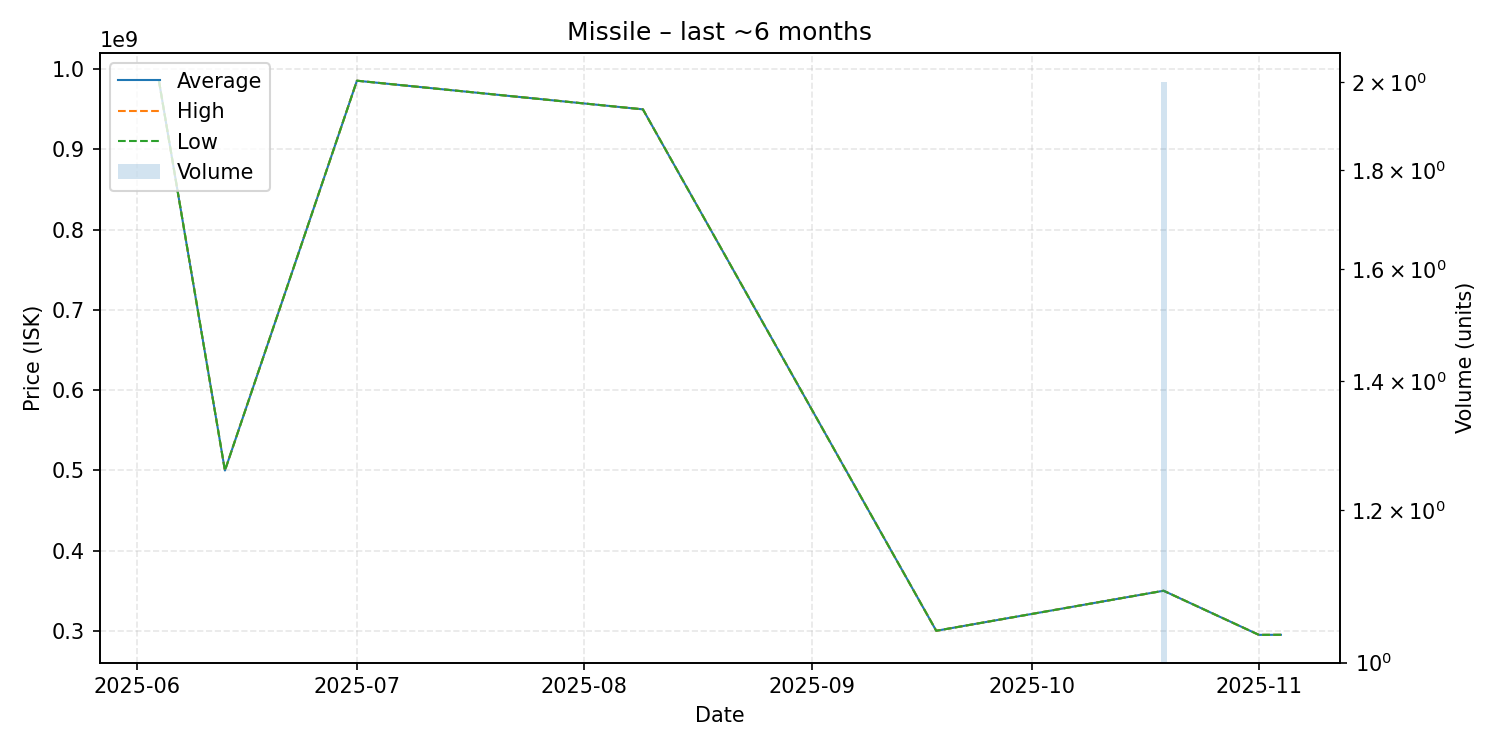

Values plotted in this chart, from the file beside it:
date, average, highest, lowest, order_count, volume
2025-06-04, 985600000, 985600000, 985600000, 1, 1
2025-06-13, 499800000, 499800000, 499800000, 1, 1
2025-07-01, 985700000, 985700000, 985700000, 1, 1
2025-08-09, 950000000, 950000000, 950000000, 1, 1
2025-09-18, 300000000, 300000000, 300000000, 1, 1
2025-10-19, 349900000, 349900000, 349900000, 1, 2
2025-11-01, 294900000, 294900000, 294900000, 1, 1
2025-11-04, 295000000, 295000000, 295000000, 1, 1
